Labelled photos from "data", an image-classification folder in htthao12/benhcay. The possible labels are: anthracnose, aphids, healthy, powdery mildew, rust, scorch sunburn, yellowing wilt.

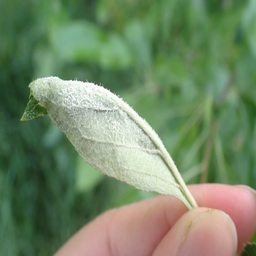
Label: powdery mildew

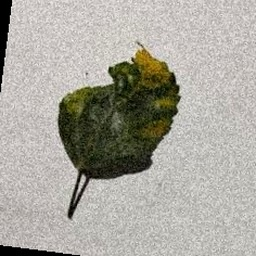
Label: scorch sunburn

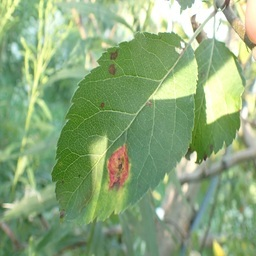
Label: rust

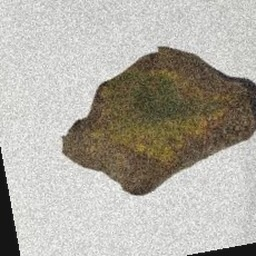
Label: anthracnose

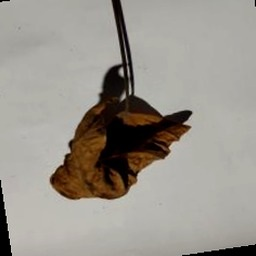
Label: yellowing wilt

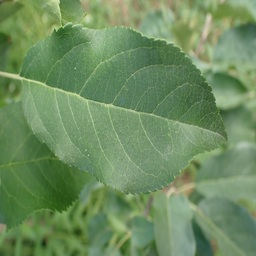
Label: healthy
